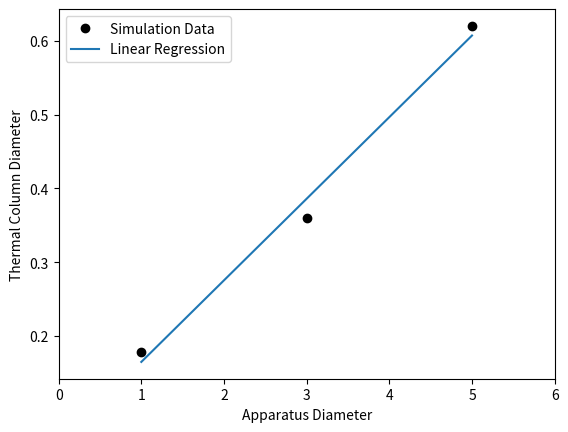

The script that saved this image:


import numpy as np
import matplotlib.pyplot as plt

x = np.array([1.0,3.0,5.0])
y = np.array([2*0.089,2*0.18,2*0.31])

plt.plot(x,y,'o',color='black',label='Simulation Data')

#
# fit with np.polyfit
#
m, b = np.polyfit(x, y, 1)
plt.plot(x, m*x + b, '-',label='Linear Regression')
plt.legend(loc='best')
plt.xlim(0,6)
#
# plot
#
plt.ylabel("Thermal Column Diameter")
plt.xlabel("Apparatus Diameter")

#plt.show()
plt.savefig('scaling_regression.png')


#
# [redacted]
# 6/21/15
#
